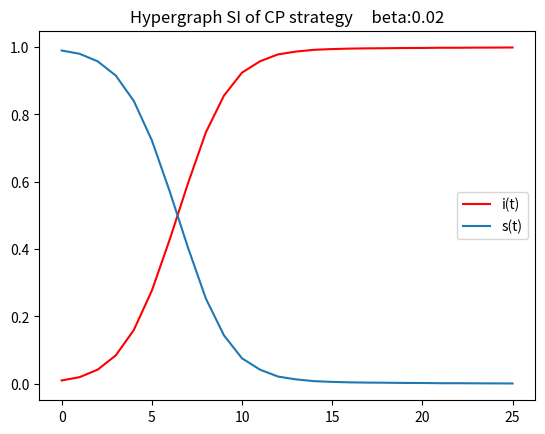

This chart was generated by the following Python code:
# @Title    : 超图上的传播
# [redacted]
# @Date     : 2021/8/5
# @Dec      : CP strategy

import pandas as pd
import numpy as np
import matplotlib.pyplot as plt
import time
import random

def constructMatrix():
    """
    构造超图的点边矩阵
    :return: 超图的点边矩阵 matrix
    """
    matrix = np.random.randint(0, 2, size=(100, 10))
    for i in range(100):
        if sum(matrix[i]) == 0:
            j = np.random.randint(0, 10)
            matrix[i, j] = 1
    return matrix

def findAdjNode(inode, df_hyper_matrix):
    """
    找到邻居节点集合
    :param I_list: 感染节点集
    :param df_hyper_matrix: 超图的点边矩阵
    :return: 不重复的邻居节点集 np.unique(nodes_in_edges)
    """
    # 找到该点所属的超边集合
    edges_conclude_nodes = np.where(np.array(df_hyper_matrix.loc[inode]) == 1)[0]
    # 找到可能传播到超边中的顶点集合
    edge = random.sample(list(edges_conclude_nodes), 1)[0]
    nodes = np.where(np.array(df_hyper_matrix[edge]) == 1)[0]
    return nodes

def formatInfectedList(I_list, infected_list, infected_T):
    """
    筛选出不在I_list当中的节点
    :param I_list: 感染节点集
    :param infected_list: 本次受感染的节点（未筛选）
    :return: 本次受感染的节点（筛选后）format_list
    """
    format_list = []
    for i in range(0, len(infected_list)):
        if infected_list[i] not in I_list and infected_list[i] not in infected_T:
            format_list.append(infected_list[i])
    return format_list

if __name__ == '__main__':
    start = time.perf_counter()

    # 构造超图矩阵
    hyper_matrix = constructMatrix()
    df_hyper_matrix = pd.DataFrame(hyper_matrix)

    # 初始态赋值一个感染节点
    N = len(df_hyper_matrix.index.values)
    total_matrix = []
    for i_node in range(0, N):
        print("▋▋▋▋▋▋▋▋▋▋▋▋▋▋▋▋▋▋▋▋▋▋▋▋▋▋▋▋▋▋▋▋▋▋▋▋▋")
        I_list = [i_node]

        # 开始传播
        beta = 0.02
        iters = 25
        I_total_list = [1]

        for t in range(0, iters):
            infected_T = []
            for inode in I_list:
                # 找到邻居节点集
                adj_nodes = findAdjNode(inode, df_hyper_matrix)
                # 开始对邻节点传播
                random_list = np.random.random(size=len(adj_nodes))
                index_list = np.where(random_list < beta)[0]
                infected_list = adj_nodes[index_list]
                infected_list_unique = formatInfectedList(I_list, infected_list, infected_T)
                # 加入本次所感染的节点
                infected_T.extend(infected_list_unique)
            I_list.extend(infected_T)
            I_total_list.append(len(I_list))
        total_matrix.append(I_total_list)

    # 计算均值并绘图
    final_I_list = pd.DataFrame(total_matrix).mean(axis=0) / N
    final_R_list = 1 - final_I_list
    T_list = np.arange(len(final_I_list))
    plt.title("Hypergraph SI of CP strategy     " + "beta:" + str(beta))
    plt.plot(T_list, final_I_list, label='i(t)', color='r')
    plt.plot(T_list, final_R_list, label='s(t)')
    plt.legend()
    plt.show()

    end = time.perf_counter()
    print(str(end - start))
